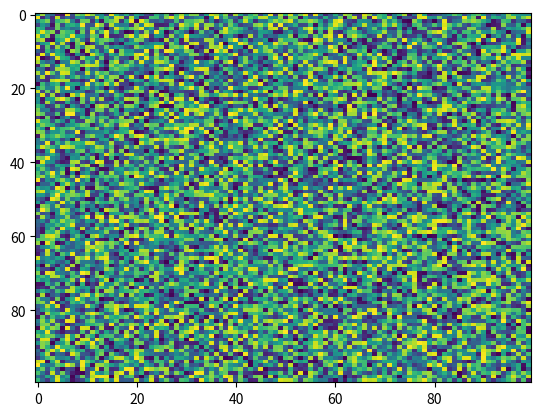

Python code for this plot:
import matplotlib.pyplot as plt
import numpy as np
X = np.random.rand(100, 100)
plt.imshow(X, 'viridis', None, data=None, origin='upper', aspect='auto', interpolation='nearest', alpha=None, vmin=None, vmax=None, interpolation_stage=None)
